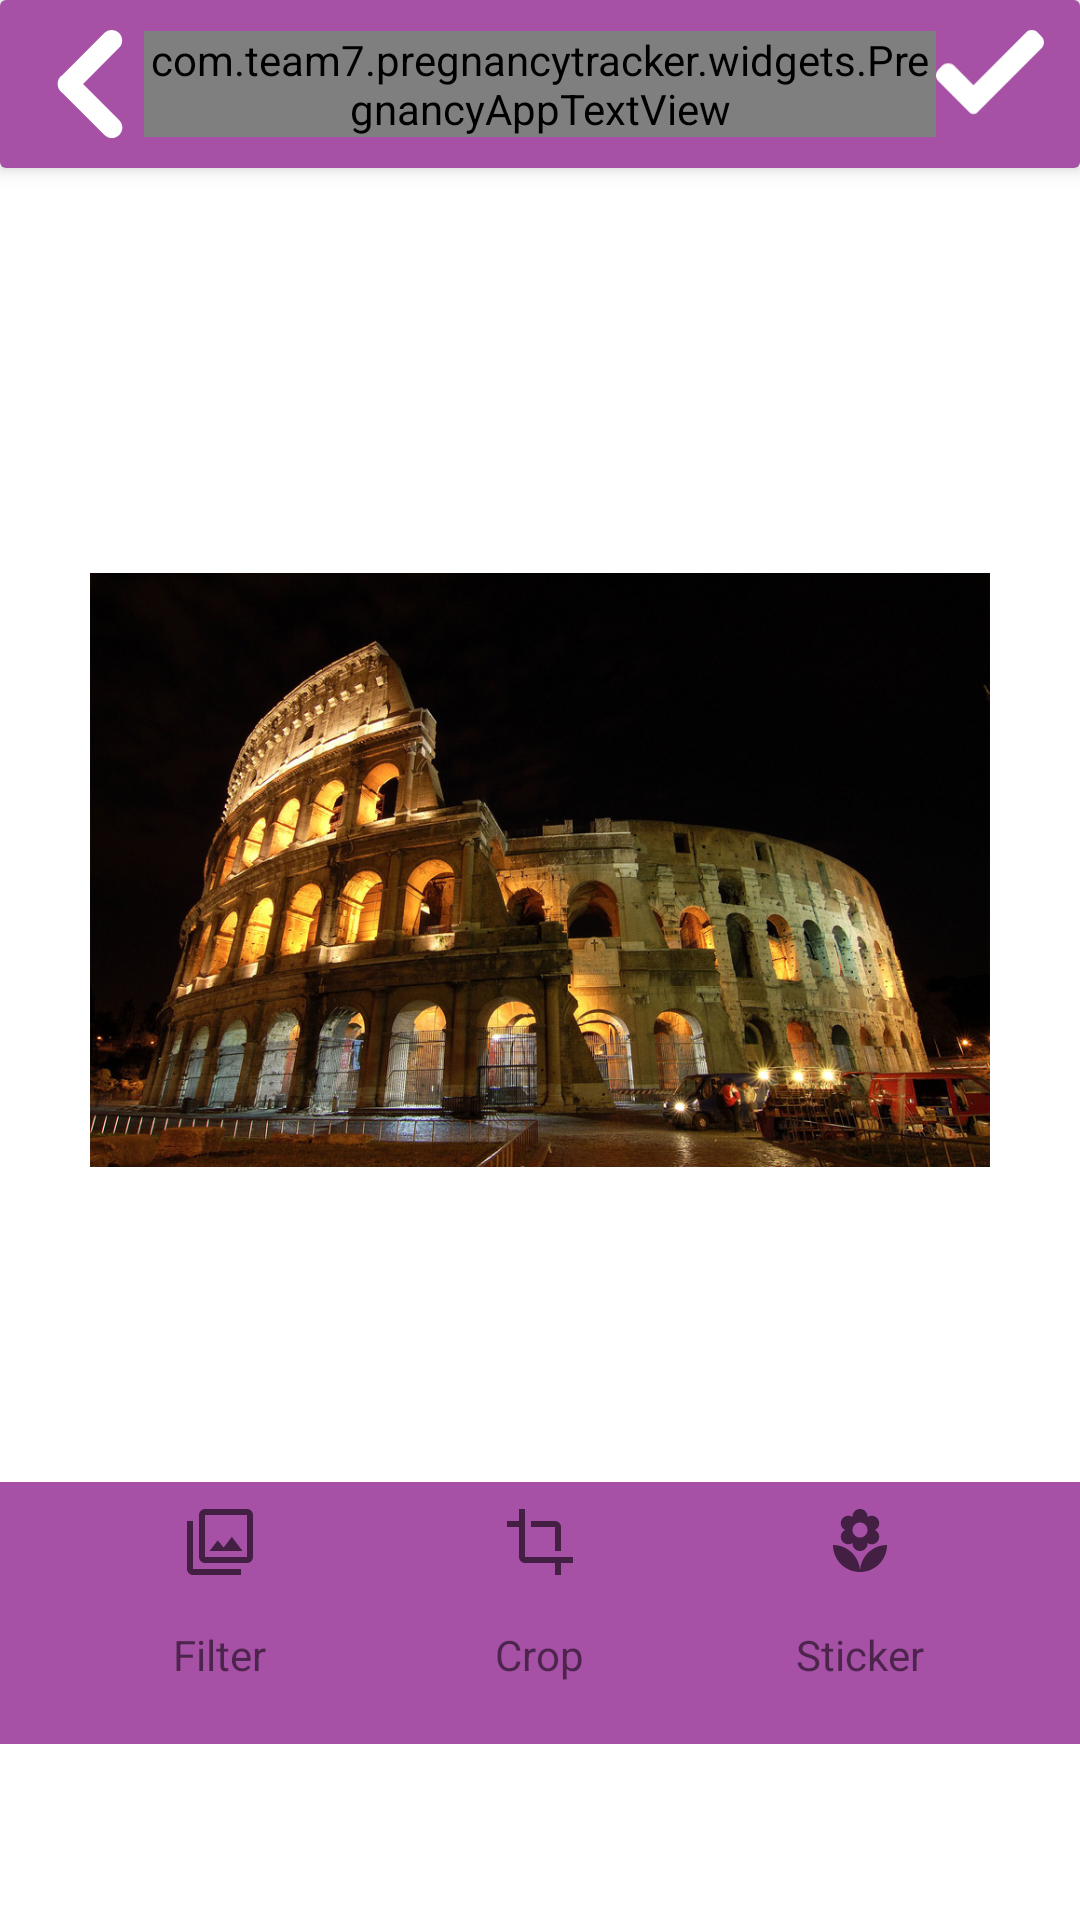

Produce the Android XML layout that renders to this screen, including the resource entries it uses.
<!-- AndroidManifest.xml: application theme AppTheme -->
<!-- res/layout/fragment_edit_detail.xml -->
<?xml version="1.0" encoding="utf-8"?>
<LinearLayout xmlns:android="http://schemas.android.com/apk/res/android"
    xmlns:app="http://schemas.android.com/apk/res-auto"
    xmlns:tools="http://schemas.android.com/tools"
    android:layout_width="match_parent"
    android:layout_height="match_parent"
    android:orientation="vertical"
    tools:context=".fragments.EditDetailFragment">
    <androidx.cardview.widget.CardView
        android:id="@+id/filtercardview"
        android:layout_width="match_parent"
        android:layout_height="?attr/actionBarSize"
        app:cardElevation="@dimen/elevation_small">
        <androidx.constraintlayout.widget.ConstraintLayout
            android:layout_width="match_parent"
            android:layout_height="match_parent"
            android:background="@color/colorPrimary">
            <ImageButton
                android:id="@+id/backbtn"
                android:layout_width="@dimen/size_medium"
                android:layout_height="@dimen/size_medium"
                app:layout_constraintTop_toTopOf="parent"
                app:layout_constraintBottom_toBottomOf="parent"
                app:layout_constraintStart_toStartOf="parent"
                android:layout_marginStart="@dimen/margin_container_small"
                android:src="@drawable/icon_back"
                android:scaleType="centerInside"
                android:background="@null"        />

            <ImageButton
                android:id="@+id/okbttn"
                android:layout_width="@dimen/size_medium"
                android:layout_height="@dimen/size_medium"
                app:layout_constraintTop_toTopOf="parent"
                app:layout_constraintBottom_toBottomOf="parent"
                app:layout_constraintEnd_toEndOf="parent"
                android:layout_marginEnd="@dimen/margin_container_small"
                android:src="@drawable/check"
                android:scaleType="centerInside"
                android:background="@null"

                />
            <com.team7.pregnancytracker.widgets.PregnancyAppTextView
                android:layout_width="0dp"
                android:layout_height="wrap_content"
                app:layout_constraintTop_toTopOf="parent"
                app:layout_constraintBottom_toBottomOf="parent"
                app:layout_constraintStart_toEndOf="@id/backbtn"
                app:layout_constraintEnd_toStartOf="@id/okbttn"
                android:textSize="@dimen/text_size_medium"
                android:textColor="@color/white"
                android:textAlignment="center"
                android:text="@string/text_image_edit">

            </com.team7.pregnancytracker.widgets.PregnancyAppTextView>
        </androidx.constraintlayout.widget.ConstraintLayout>
    </androidx.cardview.widget.CardView>


        <RelativeLayout
            android:layout_width="match_parent"
            android:layout_height="0px"
            android:layout_weight="0.75"
            android:gravity="center"
            android:paddingLeft="30dp"
            android:paddingTop="30dp"
            android:paddingRight="30dp">


        <ImageView
                android:id="@+id/imgPhoto"
                android:layout_width="match_parent"
                android:layout_height="match_parent"
                app:srcCompat="@drawable/colosseum" />
        </RelativeLayout>

        <RelativeLayout
            android:layout_width="match_parent"
            android:layout_height="0px"
            android:paddingRight="20dp"
            android:paddingLeft="20dp"
            android:background="@color/colorPrimary"
            android:layout_weight="0.15">
            <LinearLayout
                android:layout_width="fill_parent"
                android:layout_height="wrap_content"
                android:orientation="horizontal"
                android:weightSum="3" >

                

                <LinearLayout
                    android:layout_width="0dp"
                    android:layout_height="wrap_content"
                    android:layout_weight="1"
                    android:gravity="center"
                    android:orientation="vertical" >

                    <ImageButton
                        android:id="@+id/btn_filter"
                        android:layout_width="wrap_content"
                        android:layout_height="wrap_content"
                        android:background="@color/colorPrimary"
                        android:padding="8dp"
                        android:src="@drawable/ic_baseline_filter_24" />

                    <TextView
                        android:layout_width="wrap_content"
                        android:layout_height="wrap_content"
                        android:padding="8dp"
                        android:text="@string/text_filter" />
                </LinearLayout>
                
                

                <LinearLayout
                    android:layout_width="0dp"
                    android:layout_height="wrap_content"
                    android:layout_weight="1"
                    android:gravity="center"
                    android:orientation="vertical" >

                    <ImageButton
                        android:id="@+id/btn_crop"
                        android:layout_width="wrap_content"
                        android:layout_height="wrap_content"
                        android:background="@color/colorPrimary"
                        android:padding="8dp"
                        android:src="@drawable/ic_baseline_crop_24" />

                    <TextView
                        android:layout_width="wrap_content"
                        android:layout_height="wrap_content"
                        android:padding="8dp"
                        android:text="@string/text_crop" />
                </LinearLayout>


                <LinearLayout
                    android:layout_width="0dp"
                    android:layout_height="wrap_content"
                    android:layout_weight="1"
                    android:gravity="center"
                    android:orientation="vertical" >

                    <ImageButton
                        android:id="@+id/btn_sticker"
                        android:layout_width="wrap_content"
                        android:layout_height="wrap_content"
                        android:background="@color/colorPrimary"
                        android:padding="8dp"
                        android:src="@drawable/ic_baseline_local_florist_24" />


                    <TextView
                        android:layout_width="wrap_content"
                        android:layout_height="wrap_content"
                        android:padding="8dp"
                        android:text="@string/text_sticker" />
                </LinearLayout>
            </LinearLayout>
        </RelativeLayout>

        <RelativeLayout
            android:layout_width="match_parent"
            android:layout_height="0px"
            android:layout_weight="0.10">

        </RelativeLayout>
    </LinearLayout>
<!-- resources referenced by this layout -->
<resources>
  <color name="colorPrimary">#A650A6</color>
  <dimen name="elevation_small">4dp</dimen>
  <dimen name="margin_container_small">12dp</dimen>
  <dimen name="size_medium">36dp</dimen>
  <dimen name="text_size_medium">16sp</dimen>
  <!-- drawable check (drawable) -->
  <?xml version="1.0" encoding="utf-8"?>
  <vector xmlns:android="http://schemas.android.com/apk/res/android"
      android:width="417.81333dp"
      android:height="417dp"
      android:viewportWidth="417.81333"
      android:viewportHeight="417">
  
      <path
          android:fillColor="#FFFFFF"
          android:pathData="M159.988281 318.582031c-3.988281 4.011719-9.429687 6.25-15.082031 6.25s-11.09375-2.238281-15.082031-6.25l-120.449219-120.46875c-12.5-12.5-12.5-32.769531 0-45.246093l15.082031-15.085938c12.503907-12.5 32.75-12.5 45.25 0l75.199219 75.203125 203.199219-203.203125c12.503906-12.5 32.769531-12.5 45.25 0l15.082031 15.085938c12.5 12.5 12.5 32.765624 0 45.246093zm0 0" />
  </vector>
  <!-- drawable ic_baseline_crop_24 (drawable) -->
  <vector xmlns:android="http://schemas.android.com/apk/res/android"
      android:width="24dp"
      android:height="24dp"
      android:viewportWidth="24"
      android:viewportHeight="24"
      android:tint="?attr/colorControlNormal">
    <path
        android:fillColor="@android:color/white"
        android:pathData="M17,15h2V7c0,-1.1 -0.9,-2 -2,-2H9v2h8v8zM7,17V1H5v4H1v2h4v10c0,1.1 0.9,2 2,2h10v4h2v-4h4v-2H7z"/>
  </vector>
  <!-- drawable ic_baseline_filter_24 (drawable) -->
  <vector xmlns:android="http://schemas.android.com/apk/res/android"
      android:width="24dp"
      android:height="24dp"
      android:viewportWidth="24"
      android:viewportHeight="24"
      android:tint="?attr/colorControlNormal">
    <path
        android:fillColor="@android:color/white"
        android:pathData="M15.96,10.29l-2.75,3.54 -1.96,-2.36L8.5,15h11l-3.54,-4.71zM3,5L1,5v16c0,1.1 0.9,2 2,2h16v-2L3,21L3,5zM21,1L7,1c-1.1,0 -2,0.9 -2,2v14c0,1.1 0.9,2 2,2h14c1.1,0 2,-0.9 2,-2L23,3c0,-1.1 -0.9,-2 -2,-2zM21,17L7,17L7,3h14v14z"/>
  </vector>
  <!-- drawable icon_back (drawable) -->
  <?xml version="1.0" encoding="utf-8"?>
  <vector xmlns:android="http://schemas.android.com/apk/res/android"
      android:width="55.753dp"
      android:height="55.753dp"
      android:viewportWidth="55.753"
      android:viewportHeight="55.753">
  
      <path
          android:fillColor="#FFFFFF"
          android:pathData="M12.745,23.915c0.283-0.282,0.59-0.52,0.913-0.727L35.266,1.581c2.108-2.107,5.528-2.108,7.637,0.001 c2.109,2.108,2.109,5.527,0,7.637L24.294,27.828l18.705,18.706c2.109,2.108,2.109,5.526,0,7.637 c-1.055,1.056-2.438,1.582-3.818,1.582s-2.764-0.526-3.818-1.582L13.658,32.464c-0.323-0.207-0.632-0.445-0.913-0.727 c-1.078-1.078-1.598-2.498-1.572-3.911C11.147,26.413,11.667,24.994,12.745,23.915z" />
  </vector>
  <string name="text_crop">Crop</string>
  <string name="text_filter">Filter</string>
  <string name="text_image_edit">Edit Images</string>
  <string name="text_sticker">Sticker</string>
  <style name="AppTheme" parent="Theme.MaterialComponents.Light.NoActionBar">
          
          <item name="colorPrimary">@color/colorPrimary</item>
          <item name="colorPrimaryDark">@color/colorPrimaryDark</item>
          <item name="colorAccent">@color/colorAccent</item>
  
      </style>
  <color name="colorPrimaryDark">#913290</color>
  <color name="colorAccent">#966967</color>
  <!-- not gathered from this repository: default colours our renderer supplied (Android Studio template values) -->
  <color name="white">#FFFFFFFF</color>
</resources>
